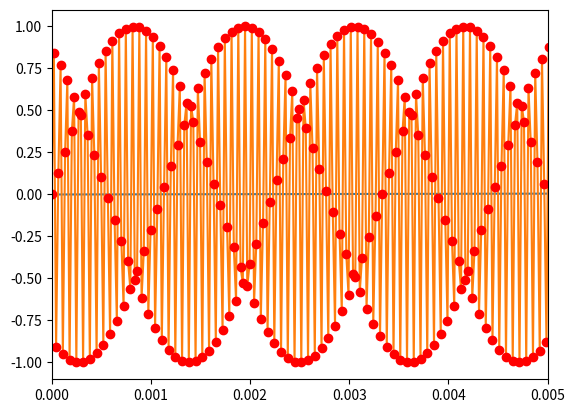

Write Python code to recreate this figure.
import numpy as np
import matplotlib.pyplot as plt

# temps en seconde
T = 2 # seconde
fs = 44100 # Hertz / frequency sampling / nb échantillons par seconde

t = np.arange(T*fs)/fs
# t = np.arange(0, T, 1/fs)
t[-1]
y = np.sin(t)

plt.plot(t, y)



freq = 15000 # < 22050
y = np.sin(2*np.pi*freq*t)

plt.plot(t, y)
plt.plot(t, y, "or")
plt.xlim(0, 0.005)

